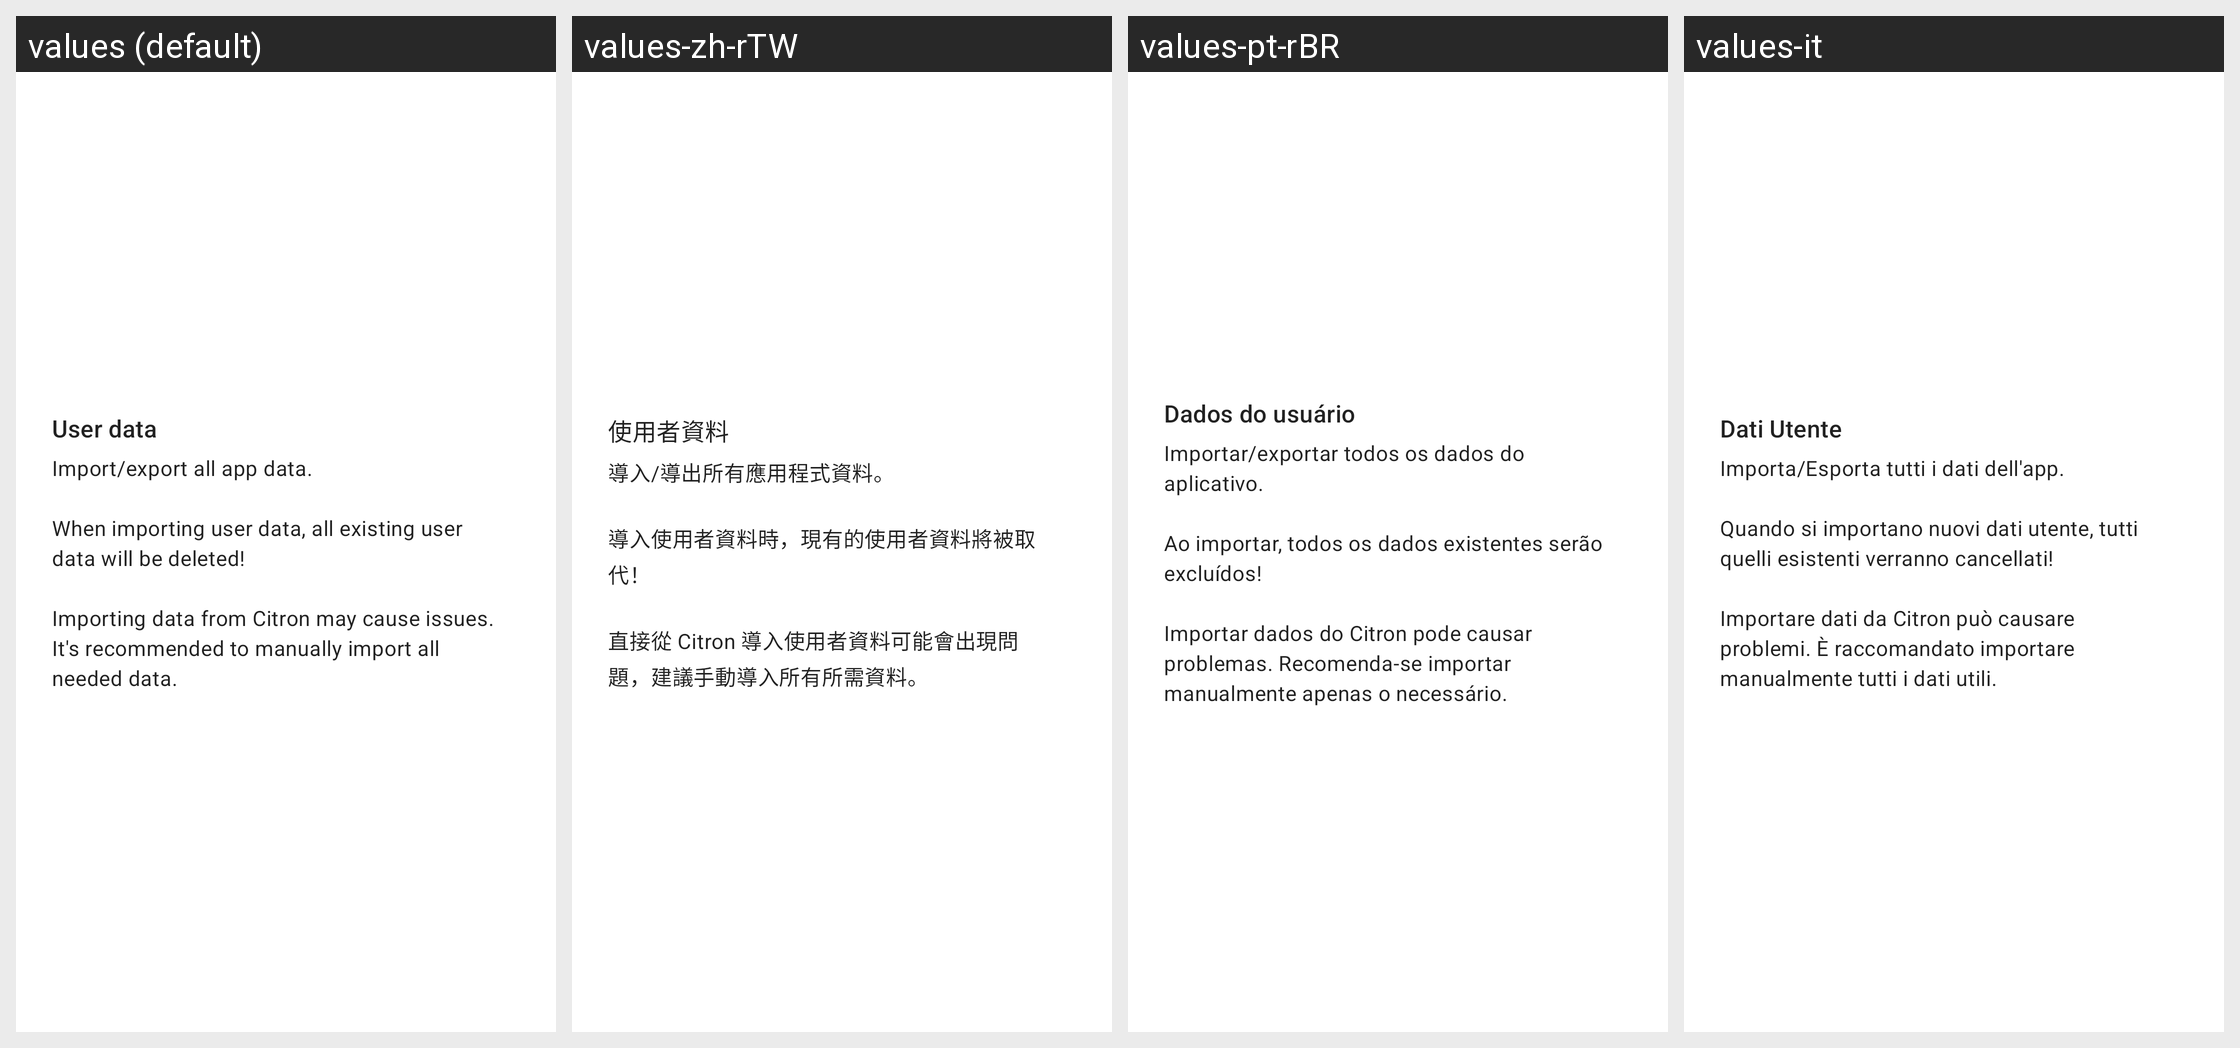

The Android screen above is rendered under several locales of the same app. Produce the string resources it draws, with the default and per-locale values.
Android screen res/layout/card_installable.xml rendered under 4 locales, left to right: values (default), values-zh-rTW, values-pt-rBR, values-it. Device: Nexus 5 (rendered at 1080×1920; each locale shown at half size, 540×960, under a caption strip naming it); theme Theme.MaterialComponents.DayNight.NoActionBar.
Other locales in the repository, not shown: values-ar, values-ckb, values-cs, values-de, values-es, values-fa, values-fr, values-he, values-hu, values-id, values-ja, values-ko, values-nb, values-pl, values-pt-rPT, values-ru, values-sr, values-uk, values-vi, values-zh-rCN.
Strings drawn on this screen, with the default value and each locale's value (text and hints the layout hard-codes, and strings that could not be matched under every locale, appear in the picture but are not listed):

user_data
  values: User data
  values-zh-rTW: 使用者資料
  values-pt-rBR: Dados do usuário
  values-it: Dati Utente

user_data_description
  values: Import/export all app data.
      
      When importing user data, all existing user data will be deleted!
      
      Importing data from Citron may cause issues. It's recommended to manually import all needed data.
  values-zh-rTW: 導入/導出所有應用程式資料。
      
      導入使用者資料時，現有的使用者資料將被取代！
      
      直接從 Citron 導入使用者資料可能會出現問題，建議手動導入所有所需資料。
  values-pt-rBR: Importar/exportar todos os dados do aplicativo.
      
      Ao importar, todos os dados existentes serão excluídos!
      
      Importar dados do Citron pode causar problemas. Recomenda-se importar manualmente apenas o necessário.
  values-it: Importa/Esporta tutti i dati dell'app.
      
      Quando si importano nuovi dati utente, tutti quelli esistenti verranno cancellati!
      
      Importare dati da Citron può causare problemi. È raccomandato importare manualmente tutti i dati utili.
